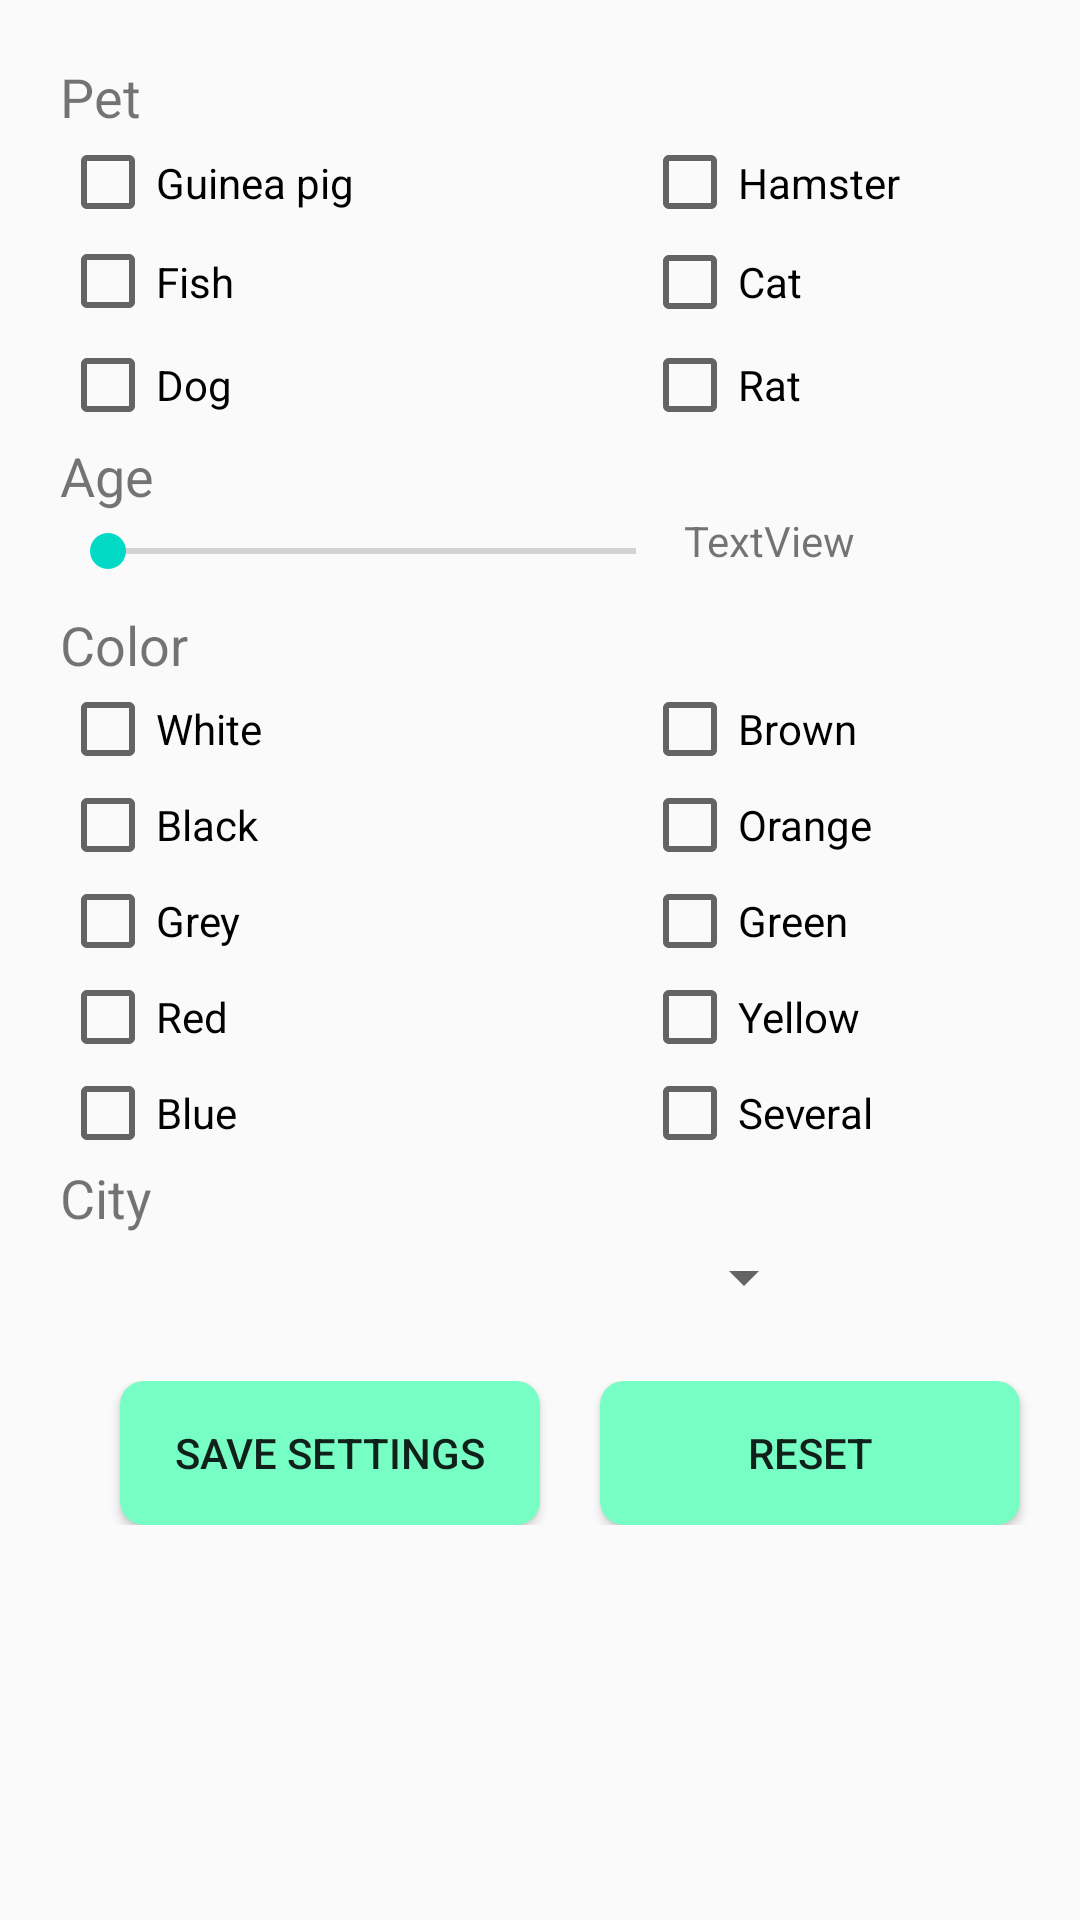

Here is an Android app screen rendered from its layout file. Give the layout XML and the strings, colors and styles it references.
<!-- AndroidManifest.xml: application theme AppTheme -->
<!-- res/layout/activity_seacrh_settings.xml -->
<?xml version="1.0" encoding="utf-8"?>
<android.support.constraint.ConstraintLayout
    xmlns:android="http://schemas.android.com/apk/res/android"
    xmlns:app="http://schemas.android.com/apk/res-auto"
    xmlns:tools="http://schemas.android.com/tools"
    style="@style/style1">

    <LinearLayout
        android:layout_width="match_parent"
        android:layout_height="match_parent"
        android:background="@drawable/test"
        android:paddingLeft="20dp"
        android:paddingTop="20dp"
        android:orientation="vertical">

        <TextView
            android:id="@+id/textView2"
            android:layout_width="wrap_content"
            android:layout_height="wrap_content"
            android:text="Pet"
            android:textSize="18sp"
            tools:ignore="MissingConstraints" />

        <LinearLayout
            android:layout_width="match_parent"
            android:layout_height="wrap_content"
            android:orientation="horizontal">

            <CheckBox
                android:id="@+id/checkBox5"
                android:layout_width="194dp"
                android:layout_height="33dp"
                android:text="Guinea pig"
                tools:ignore="MissingConstraints" />

            <CheckBox
                android:id="@+id/checkBox6"
                android:layout_width="222dp"
                android:layout_height="33dp"
                android:text="Hamster"
                tools:ignore="MissingConstraints" />
        </LinearLayout>

        <LinearLayout
            android:layout_width="match_parent"
            android:layout_height="wrap_content"
            android:orientation="horizontal">

            <CheckBox
                android:id="@+id/checkBox4"
                android:layout_width="194dp"
                android:layout_height="33dp"
                android:text="Fish"
                tools:ignore="MissingConstraints" />

            <CheckBox
                android:id="@+id/checkBox2"
                android:layout_width="115dp"
                android:layout_height="32dp"
                android:text="Cat"
                tools:ignore="MissingConstraints" />
        </LinearLayout>

        <LinearLayout
            android:layout_width="match_parent"
            android:layout_height="wrap_content"
            android:orientation="horizontal">

            <CheckBox
                android:id="@+id/checkBox"
                android:layout_width="194dp"
                android:layout_height="36dp"
                android:text="Dog"
                tools:ignore="MissingConstraints" />

            <CheckBox
                android:id="@+id/checkBox3"
                android:layout_width="104dp"
                android:layout_height="26dp"
                android:text="Rat"
                tools:ignore="MissingConstraints" />

        </LinearLayout>

        <TextView
            android:id="@+id/textView"
            android:layout_width="wrap_content"
            android:layout_height="wrap_content"
            android:text="Age"
            android:textSize="18sp"
            tools:ignore="MissingConstraints" />

        <LinearLayout
            android:layout_width="match_parent"
            android:layout_height="32dp"
            android:orientation="horizontal">

            <SeekBar
                android:id="@+id/seekBar"
                android:layout_width="208dp"
                android:layout_height="26dp"
                android:max="20"
                tools:ignore="MissingConstraints" />

            <TextView
                android:id="@+id/textView5"
                android:layout_width="wrap_content"
                android:layout_height="wrap_content"
                android:text="TextView"
                tools:ignore="MissingConstraints" />
        </LinearLayout>

        <TextView
            android:id="@+id/textView3"
            android:layout_width="wrap_content"
            android:layout_height="wrap_content"
            android:text="Color"
            android:textSize="18sp"
            tools:ignore="MissingConstraints" />

        <LinearLayout
            android:layout_width="match_parent"
            android:layout_height="wrap_content"
            android:orientation="horizontal">

            <CheckBox
                android:id="@+id/checkBox7"
                android:layout_width="194dp"
                android:layout_height="wrap_content"
                android:text="White"
                tools:ignore="MissingConstraints" />

            <CheckBox
                android:id="@+id/checkBox12"
                android:layout_width="wrap_content"
                android:layout_height="wrap_content"
                android:text="Brown"
                tools:ignore="MissingConstraints" />
        </LinearLayout>

        <LinearLayout
            android:layout_width="match_parent"
            android:layout_height="wrap_content"
            android:orientation="horizontal">

            <CheckBox
                android:id="@+id/checkBox8"
                android:layout_width="194dp"
                android:layout_height="wrap_content"
                android:text="Black"
                tools:ignore="MissingConstraints" />

            <CheckBox
                android:id="@+id/checkBox16"
                android:layout_width="wrap_content"
                android:layout_height="wrap_content"
                android:text="Orange"
                tools:ignore="MissingConstraints" />
        </LinearLayout>

        <LinearLayout
            android:layout_width="match_parent"
            android:layout_height="wrap_content"
            android:orientation="horizontal">

            <CheckBox
                android:id="@+id/checkBox13"
                android:layout_width="194dp"
                android:layout_height="wrap_content"
                android:text="Grey"
                tools:ignore="MissingConstraints" />

            <CheckBox
                android:id="@+id/checkBox14"
                android:layout_width="wrap_content"
                android:layout_height="wrap_content"
                android:text="Green"
                tools:ignore="MissingConstraints" />
        </LinearLayout>

        <LinearLayout
            android:layout_width="match_parent"
            android:layout_height="wrap_content"
            android:orientation="horizontal">

            <CheckBox
                android:id="@+id/checkBox19"
                android:layout_width="194dp"
                android:layout_height="wrap_content"
                android:text="Red"
                tools:ignore="MissingConstraints" />

            <CheckBox
                android:id="@+id/checkBox15"
                android:layout_width="wrap_content"
                android:layout_height="wrap_content"
                android:text="Yellow"
                tools:ignore="MissingConstraints" />
        </LinearLayout>

        <LinearLayout
            android:layout_width="match_parent"
            android:layout_height="wrap_content"
            android:orientation="horizontal">

            <CheckBox
                android:id="@+id/checkBox17"
                android:layout_width="194dp"
                android:layout_height="wrap_content"
                android:text="Blue"
                tools:ignore="MissingConstraints" />

            <CheckBox
                android:id="@+id/several"
                android:layout_width="wrap_content"
                android:layout_height="wrap_content"
                android:text="Several"
                tools:ignore="MissingConstraints" />
        </LinearLayout>

        <TextView
            android:id="@+id/textView4"
            android:layout_width="wrap_content"
            android:layout_height="wrap_content"
            android:text="City"
            tools:ignore="MissingConstraints"
            android:textSize="18sp" />

        <Spinner
            android:id="@+id/spinner2"
            android:layout_width="252dp"
            android:layout_height="29dp"
            tools:ignore="MissingConstraints" />

        <LinearLayout
            android:layout_width="match_parent"
            android:layout_height="wrap_content"
            android:paddingTop="20dp"
            android:orientation="horizontal">

            <Space
                android:layout_width="wrap_content"
                android:layout_height="wrap_content"
                android:layout_weight="1" />

            <Button
                android:id="@+id/save_settings"
                android:layout_width="140dp"
                android:layout_height="48dp"
                android:text="Save settings"
                android:background="@drawable/btn_rounded"
                tools:ignore="MissingConstraints" />

            <Space
                android:layout_width="wrap_content"
                android:layout_height="wrap_content"
                android:layout_weight="1" />

            <Button
                android:id="@+id/reset"
                android:layout_width="140dp"
                android:layout_height="48dp"
                android:text="Reset"
                android:background="@drawable/btn_rounded"
                tools:ignore="MissingConstraints" />

            <Space
                android:layout_width="wrap_content"
                android:layout_height="wrap_content"
                android:layout_weight="1" />
        </LinearLayout>

    </LinearLayout>

</android.support.constraint.ConstraintLayout>
<!-- resources referenced by this layout -->
<resources>
  <!-- drawable btn_rounded (drawable) -->
  <?xml version="1.0" encoding="utf-8"?>
  <shape xmlns:android="http://schemas.android.com/apk/res/android" android:shape="rectangle">
      <solid android:color="#76FEC5"/>
      <corners android:radius="8dp"/>
  </shape>
  <style name="style1">
          <item name="android:layout_width">match_parent</item>
          <item name="android:layout_height">match_parent</item>
      </style>
  <style name="AppTheme" parent="Theme.AppCompat.Light.NoActionBar">
          
          <item name="colorPrimary">@color/colorPrimary</item>
          <item name="colorPrimaryDark">@color/colorPrimaryDark</item>
          <item name="colorAccent">@color/colorAccent</item>
      </style>
  <!-- not gathered from this repository: default colours our renderer supplied (Android Studio template values) -->
  <color name="colorPrimary">#FF6200EE</color>
  <color name="colorPrimaryDark">#FF3700B3</color>
  <color name="colorAccent">#FF03DAC5</color>
</resources>
